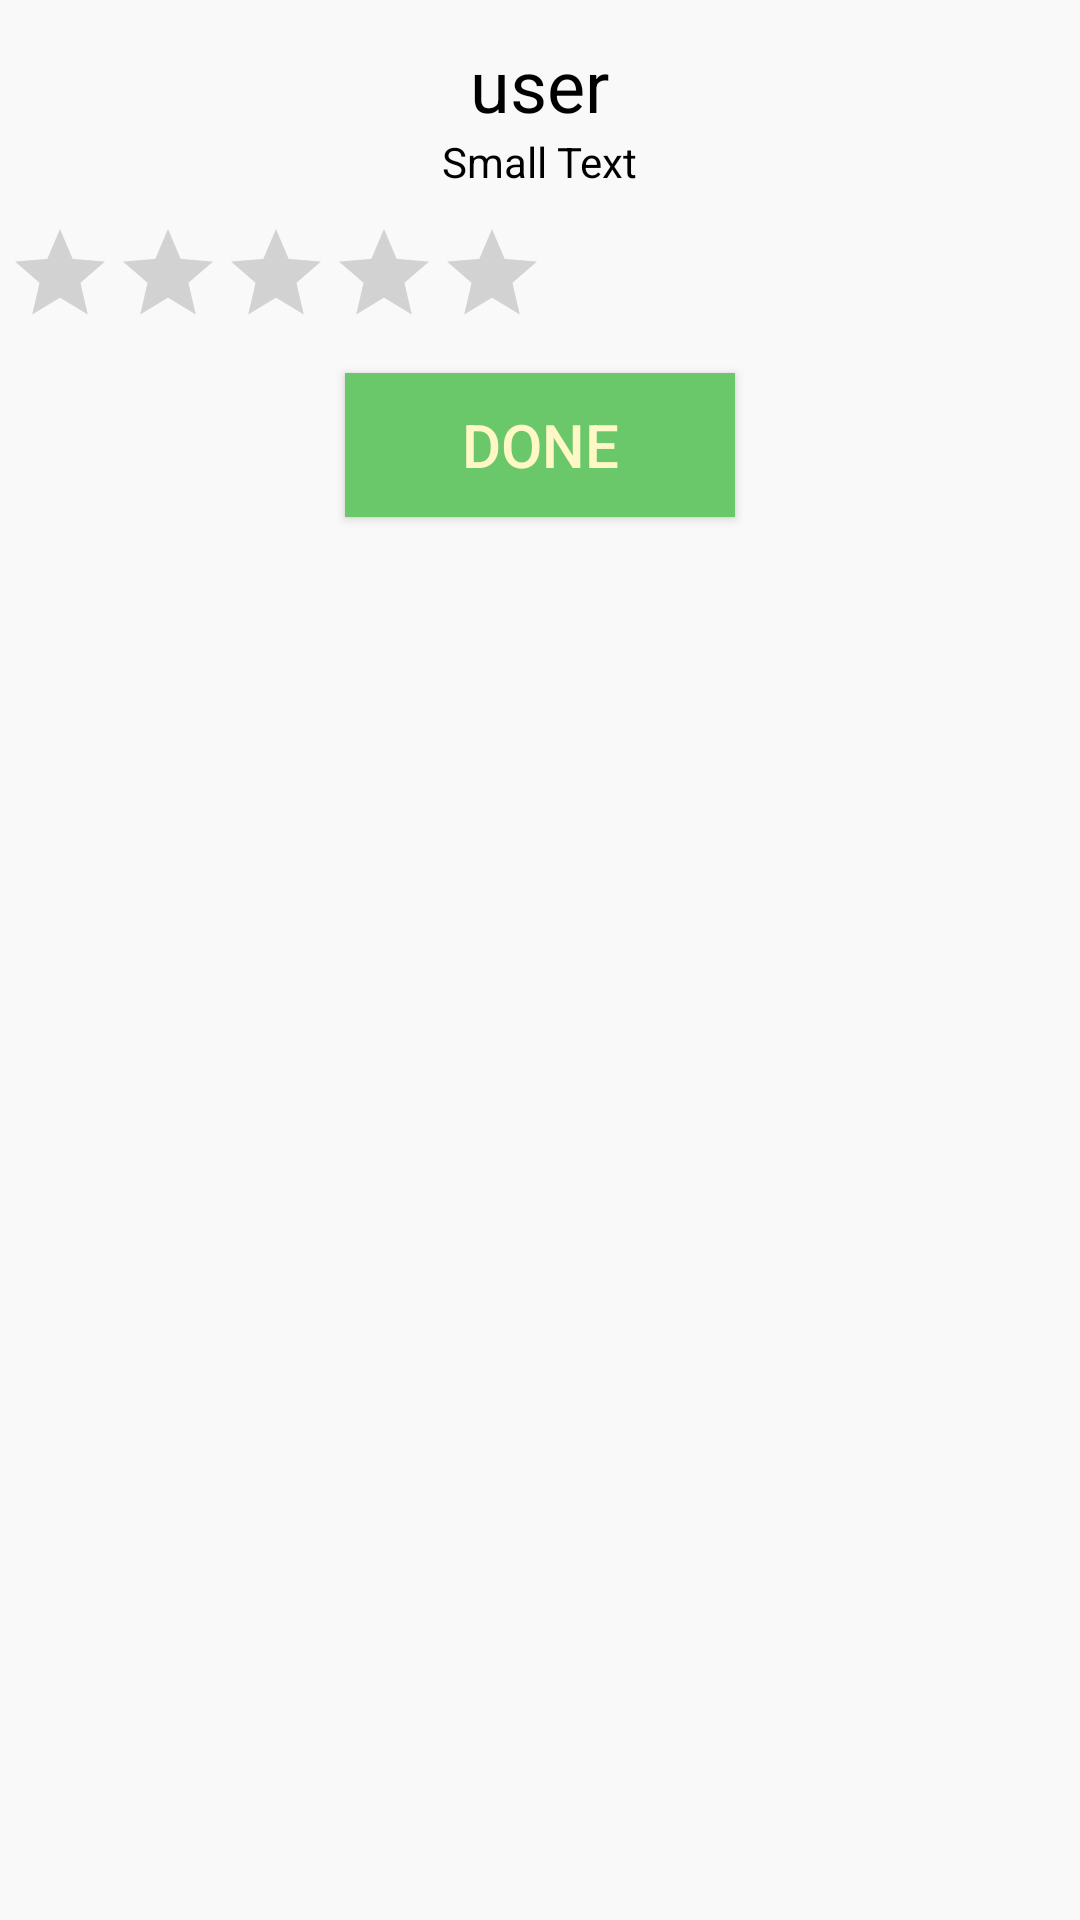

Here is an Android app screen rendered from its layout file. Give the layout XML and the strings, colors and styles it references.
<!-- AndroidManifest.xml: application theme AppTheme -->
<!-- res/layout/custom_dialog.xml -->
<?xml version="1.0" encoding="utf-8"?>

<LinearLayout xmlns:android="http://schemas.android.com/apk/res/android"
    android:layout_width="wrap_content"
    android:layout_height="wrap_content"
    android:orientation="vertical"
    android:padding="2dip"
    android:background="#f9f9f9">

    <TextView android:text="user" android:id="@+id/rank_dialog_text1"
        android:textSize="24dp" android:layout_marginTop="10dp"
        android:layout_width="wrap_content" android:layout_height="wrap_content"
        android:layout_gravity="center"
        android:textColor="#000000"
        android:visibility="visible" />


    <TextView
        android:layout_width="wrap_content"
        android:layout_height="wrap_content"
        android:textAppearance="?android:attr/textAppearanceSmall"
        android:text="Small Text"
        android:id="@+id/descDialog"
        android:layout_gravity="center_horizontal"
        android:textColor="#000000" />

    <RatingBar
        android:layout_marginTop="10dp" android:layout_marginBottom="10dp"
        android:id="@+id/dialog_ratingbar"
        style="?android:attr/ratingBarStyleIndicator"
        android:layout_width="wrap_content"
        android:layout_height="wrap_content"
        android:layout_below="@+id/textView3"
        android:layout_centerHorizontal="true" />

    <Button android:id="@+id/rank_dialog_button"
        android:layout_height="wrap_content"
        android:text="Done"  android:focusable="false"
        android:layout_margin="5dip" android:textColor="#FFF8C6"
        android:textSize="20dip" android:layout_width="130dp"
        android:layout_gravity="center_horizontal"
        android:background="#6ac86a" />

</LinearLayout>
<!-- resources referenced by this layout -->
<resources>
  <style name="AppTheme" parent="Theme.AppCompat.Light.DarkActionBar">
          
          <item name="colorPrimary">@color/colorPrimary</item>
          <item name="colorPrimaryDark">@color/colorPrimaryDark</item>
          <item name="colorAccent">@color/colorAccent</item>
      </style>
  <!-- not gathered from this repository: default colours our renderer supplied (Android Studio template values) -->
  <color name="colorPrimary">#FF6200EE</color>
  <color name="colorPrimaryDark">#FF3700B3</color>
  <color name="colorAccent">#FF03DAC5</color>
</resources>
